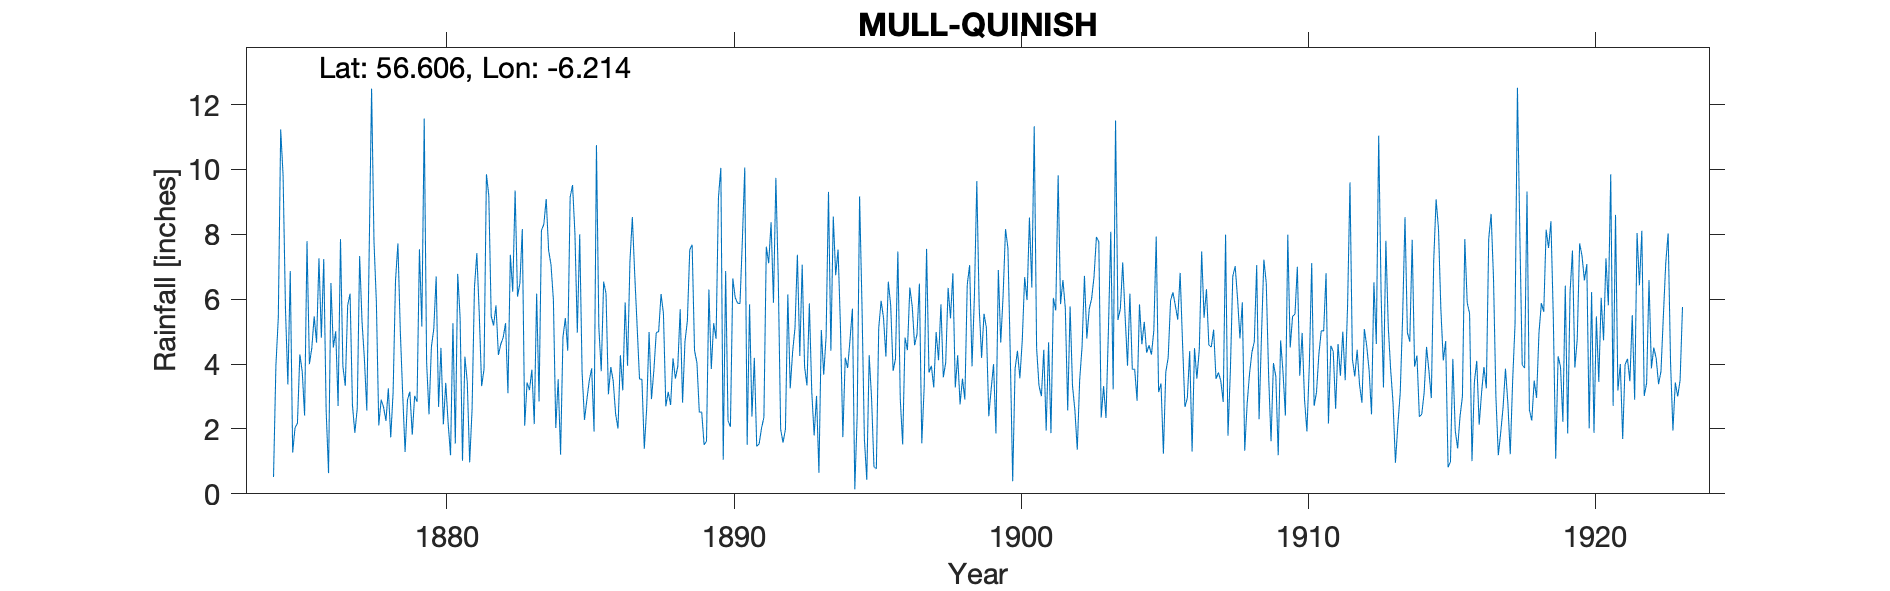

The data file committed next to this chart (first rows):
MULL QUINISH, , , , , , , , , , , , , , , , , , , , , , , 
Grid ref, NM415540, Long, -6.214, Lat, 56.61, Elevation, 35, ft, , , , , , , , , , , , , , , 
Station no, RR1617, , , , , , , , , , , , , , , , , , , , , , 
, 1870, 1871, 1872, 1873, 1874, 1875, 1876, 1877, 1878, 1879, 1880, 1881, 1882, 1883, 1884, 1885, 1886, 1887, 1888, 1889, 1890, 1891, 1892
January, , , , , , 6.87, 7.26, 5.81, 5.9, 1.29, 5.09, 1.02, 5.48, 6.5, 7.51, 4.97, 6.17, 6.76, 5.56, 7.68, 10.05, 5.84, 6.67
February, , , , , , 1.27, 4.81, 6.17, 2.11, 2.9, 6.7, 4.23, 5.19, 8.16, 7.06, 8, 3.07, 5.17, 2.7, 4.42, 1.05, 2.38, 1.99
March, , , , , , 2.04, 7.24, 2.73, 2.9, 3.15, 2.68, 3.44, 5.81, 2.1, 5.98, 3.73, 3.91, 3.54, 3.14, 4.04, 6.87, 4.19, 1.58
April, , , , , , 2.17, 2.58, 1.88, 2.67, 1.82, 4.5, 0.97, 4.28, 3.43, 2.03, 2.28, 3.48, 3.53, 2.74, 2.52, 2.25, 1.46, 1.99
May, , , , , , 4.3, 0.64, 2.63, 2.25, 3.02, 2.14, 2.6, 4.61, 3.2, 3.53, 2.91, 2.47, 1.39, 4.18, 2.52, 2.07, 1.54, 6.15
June, , , , , 0.52, 3.77, 6.5, 7.33, 3.25, 2.84, 3.42, 6.37, 4.82, 3.83, 1.21, 3.49, 2.01, 2.65, 3.55, 1.51, 6.64, 2.02, 3.25
July, , , , , 3.96, 2.41, 4.51, 5.31, 1.74, 7.54, 2.18, 7.42, 5.26, 2.15, 4.83, 3.87, 4.27, 4.99, 3.93, 1.62, 6.05, 2.36, 4.37
August, , , , , 5.43, 7.79, 5.01, 4.15, 3.14, 5.16, 1.19, 5.56, 3.1, 6.17, 5.42, 1.92, 3.19, 2.92, 5.69, 6.3, 5.88, 7.62, 5.12
September, , , , , 11.23, 4, 2.71, 2.57, 6.58, 11.57, 5.26, 3.32, 7.37, 2.85, 4.41, 10.75, 5.9, 3.81, 2.81, 3.85, 5.86, 7.11, 7.37
October, , , , , 9.82, 4.49, 7.85, 7.52, 7.72, 4.06, 1.55, 3.84, 6.23, 8.12, 9.14, 5.13, 3.95, 4.97, 4.69, 5.26, 7.83, 8.37, 4.25
November, , , , , 5.69, 5.47, 3.93, 12.49, 5.02, 2.45, 6.78, 9.85, 9.35, 8.31, 9.52, 3.78, 7.17, 5, 5.33, 4.78, 10.06, 5.89, 7.06
December, , , , , 3.37, 4.66, 3.33, 7.78, 3.07, 4.53, 5.43, 9.19, 6.08, 9.09, 8.03, 6.54, 8.53, 6.16, 7.52, 9.14, 1.51, 9.74, 3.92
Total, , , , , , 49.24, 56.37, 66.37, 46.35, 50.33, 46.92, 57.81, 67.58, 63.91, 68.67, 57.37, 54.12, 50.89, 51.84, 53.64, 66.12, 58.52, 53.72
1923 A-Dec + Total Deleted estimated, , , , , , , , , , , , , , , , , , , , , , , 
